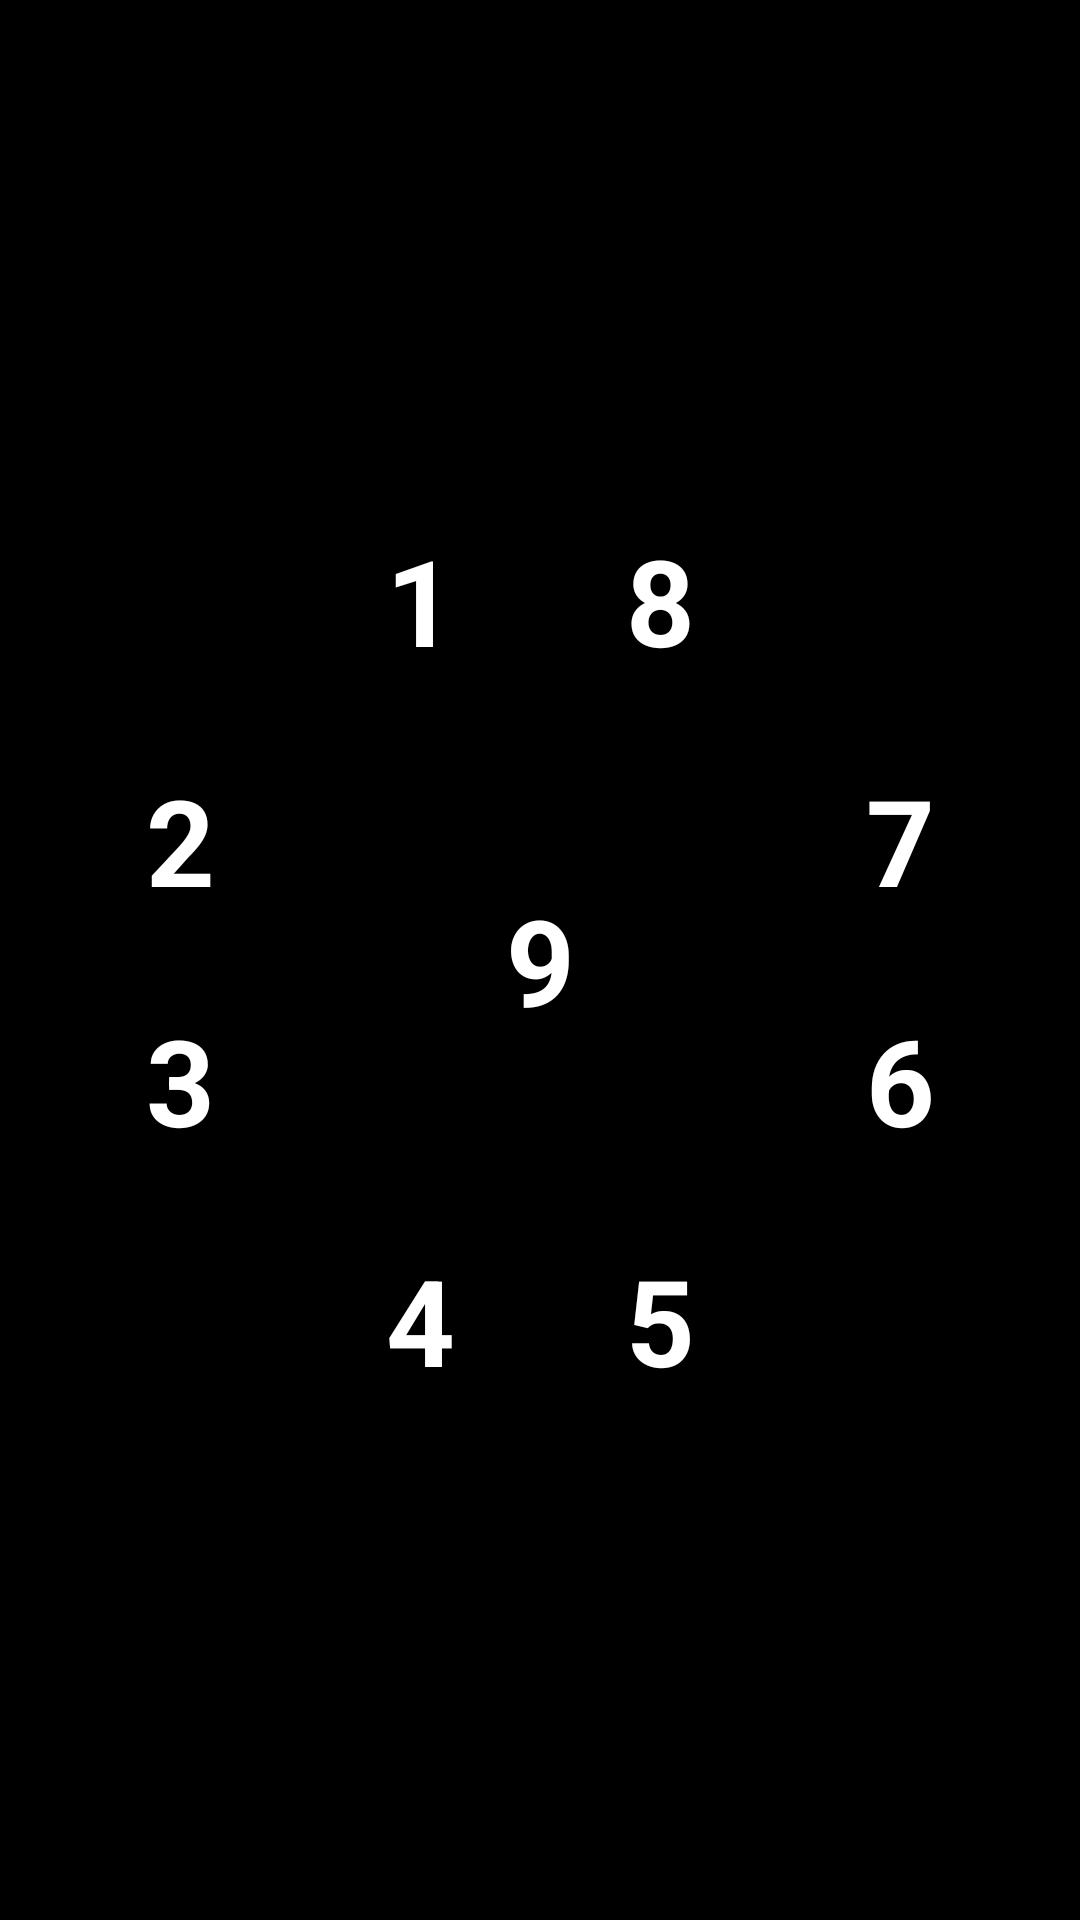

Here is an Android app screen rendered from its layout file. Give the layout XML and the strings, colors and styles it references.
<!-- AndroidManifest.xml: application theme AppTheme -->
<!-- res/layout/asd.xml -->
<?xml version="1.0" encoding="utf-8"?>
<RelativeLayout xmlns:android="http://schemas.android.com/apk/res/android"
    android:background="#f000"
    android:layout_width="match_parent"
    android:layout_height="match_parent"
    android:paddingBottom="@dimen/activity_vertical_margin"
    android:paddingLeft="@dimen/activity_horizontal_margin"
    android:paddingRight="@dimen/activity_horizontal_margin"
    android:paddingTop="@dimen/activity_vertical_margin">

    <TextView
        android:id="@+id/txt9"
        android:layout_width="160dp"
        android:layout_height="160dp"
        android:layout_centerInParent="true"
        android:gravity="center"
        android:text="9"
        android:textSize="40sp"
        android:textStyle="bold"
        android:textColor="#ffff" />

    <TextView
        android:id="@+id/txt1"
        android:layout_width="80dp"
        android:layout_height="80dp"
        android:layout_above="@id/txt9"
        android:layout_alignLeft="@id/txt9"
        android:gravity="center"
        android:text="1"
        android:textSize="40sp"
        android:textStyle="bold"
        android:textColor="#ffff" />

    <TextView
        android:id="@+id/txt8"
        android:layout_width="80dp"
        android:layout_height="80dp"
        android:layout_alignTop="@id/txt1"
        android:layout_toRightOf="@id/txt1"
        android:gravity="center"
        android:text="8"
        android:textSize="40sp"
        android:textStyle="bold"
        android:textColor="#ffff" />

    <TextView
        android:id="@+id/txt2"
        android:layout_width="80dp"
        android:layout_height="80dp"
        android:layout_alignTop="@id/txt9"
        android:layout_toLeftOf="@id/txt9"
        android:gravity="center"
        android:text="2"
        android:textSize="40sp"
        android:textStyle="bold"
        android:textColor="#ffff" />

    <TextView
        android:id="@+id/txt3"
        android:layout_width="80dp"
        android:layout_height="80dp"
        android:layout_below="@id/txt2"
        android:layout_toLeftOf="@id/txt9"
        android:gravity="center"
        android:text="3"
        android:textSize="40sp"
        android:textStyle="bold"
        android:textColor="#ffff" />

    <TextView
        android:id="@+id/txt4"
        android:layout_width="80dp"
        android:layout_height="80dp"
        android:layout_below="@id/txt9"
        android:layout_alignLeft="@id/txt9"
        android:gravity="center"
        android:text="4"
        android:textSize="40sp"
        android:textStyle="bold"
        android:textColor="#ffff" />

    <TextView
        android:id="@+id/txt5"
        android:layout_width="80dp"
        android:layout_height="80dp"
        android:layout_alignTop="@id/txt4"
        android:layout_toRightOf="@id/txt4"
        android:gravity="center"
        android:text="5"
        android:textSize="40sp"
        android:textStyle="bold"
        android:textColor="#ffff" />

    <TextView
        android:id="@+id/txt7"
        android:layout_width="80dp"
        android:layout_height="80dp"
        android:layout_alignTop="@id/txt9"
        android:layout_toRightOf="@id/txt9"
        android:gravity="center"
        android:text="7"
        android:textSize="40sp"
        android:textStyle="bold"
        android:textColor="#ffff" />

    <TextView
        android:id="@+id/txt6"
        android:layout_width="80dp"
        android:layout_height="80dp"
        android:layout_below="@id/txt7"
        android:layout_toRightOf="@id/txt9"
        android:gravity="center"
        android:text="6"
        android:textSize="40sp"
        android:textStyle="bold"
        android:textColor="#ffff" />
</RelativeLayout>
<!-- resources referenced by this layout -->
<resources>
  <dimen name="activity_horizontal_margin">16dp</dimen>
  <dimen name="activity_vertical_margin">16dp</dimen>
  <style name="AppTheme" parent="Theme.AppCompat">
          
          <item name="colorPrimary">@color/colorPrimary</item>
          <item name="colorPrimaryDark">@color/colorPrimaryDark</item>
          <item name="colorAccent">@color/colorAccent</item>
  
          
          <item name="colorControlActivated">@color/colorActivated</item>
          
          <item name="colorControlHighlight">@color/colorHighlight</item>
          
          <item name="android:statusBarColor">@color/colorPrimaryDark</item>
          
          <item name="android:navigationBarColor">@color/colorPrimary</item>
          <item name="windowActionBar">false</item>
          <item name="windowNoTitle">true</item>
      </style>
  <color name="colorPrimary">#4D4D4D</color>
  <color name="colorPrimaryDark">#333333</color>
  <color name="colorAccent">#519657</color>
  <color name="colorActivated">#b2fab4</color>
  <color name="colorHighlight">#b2fab4</color>
</resources>
